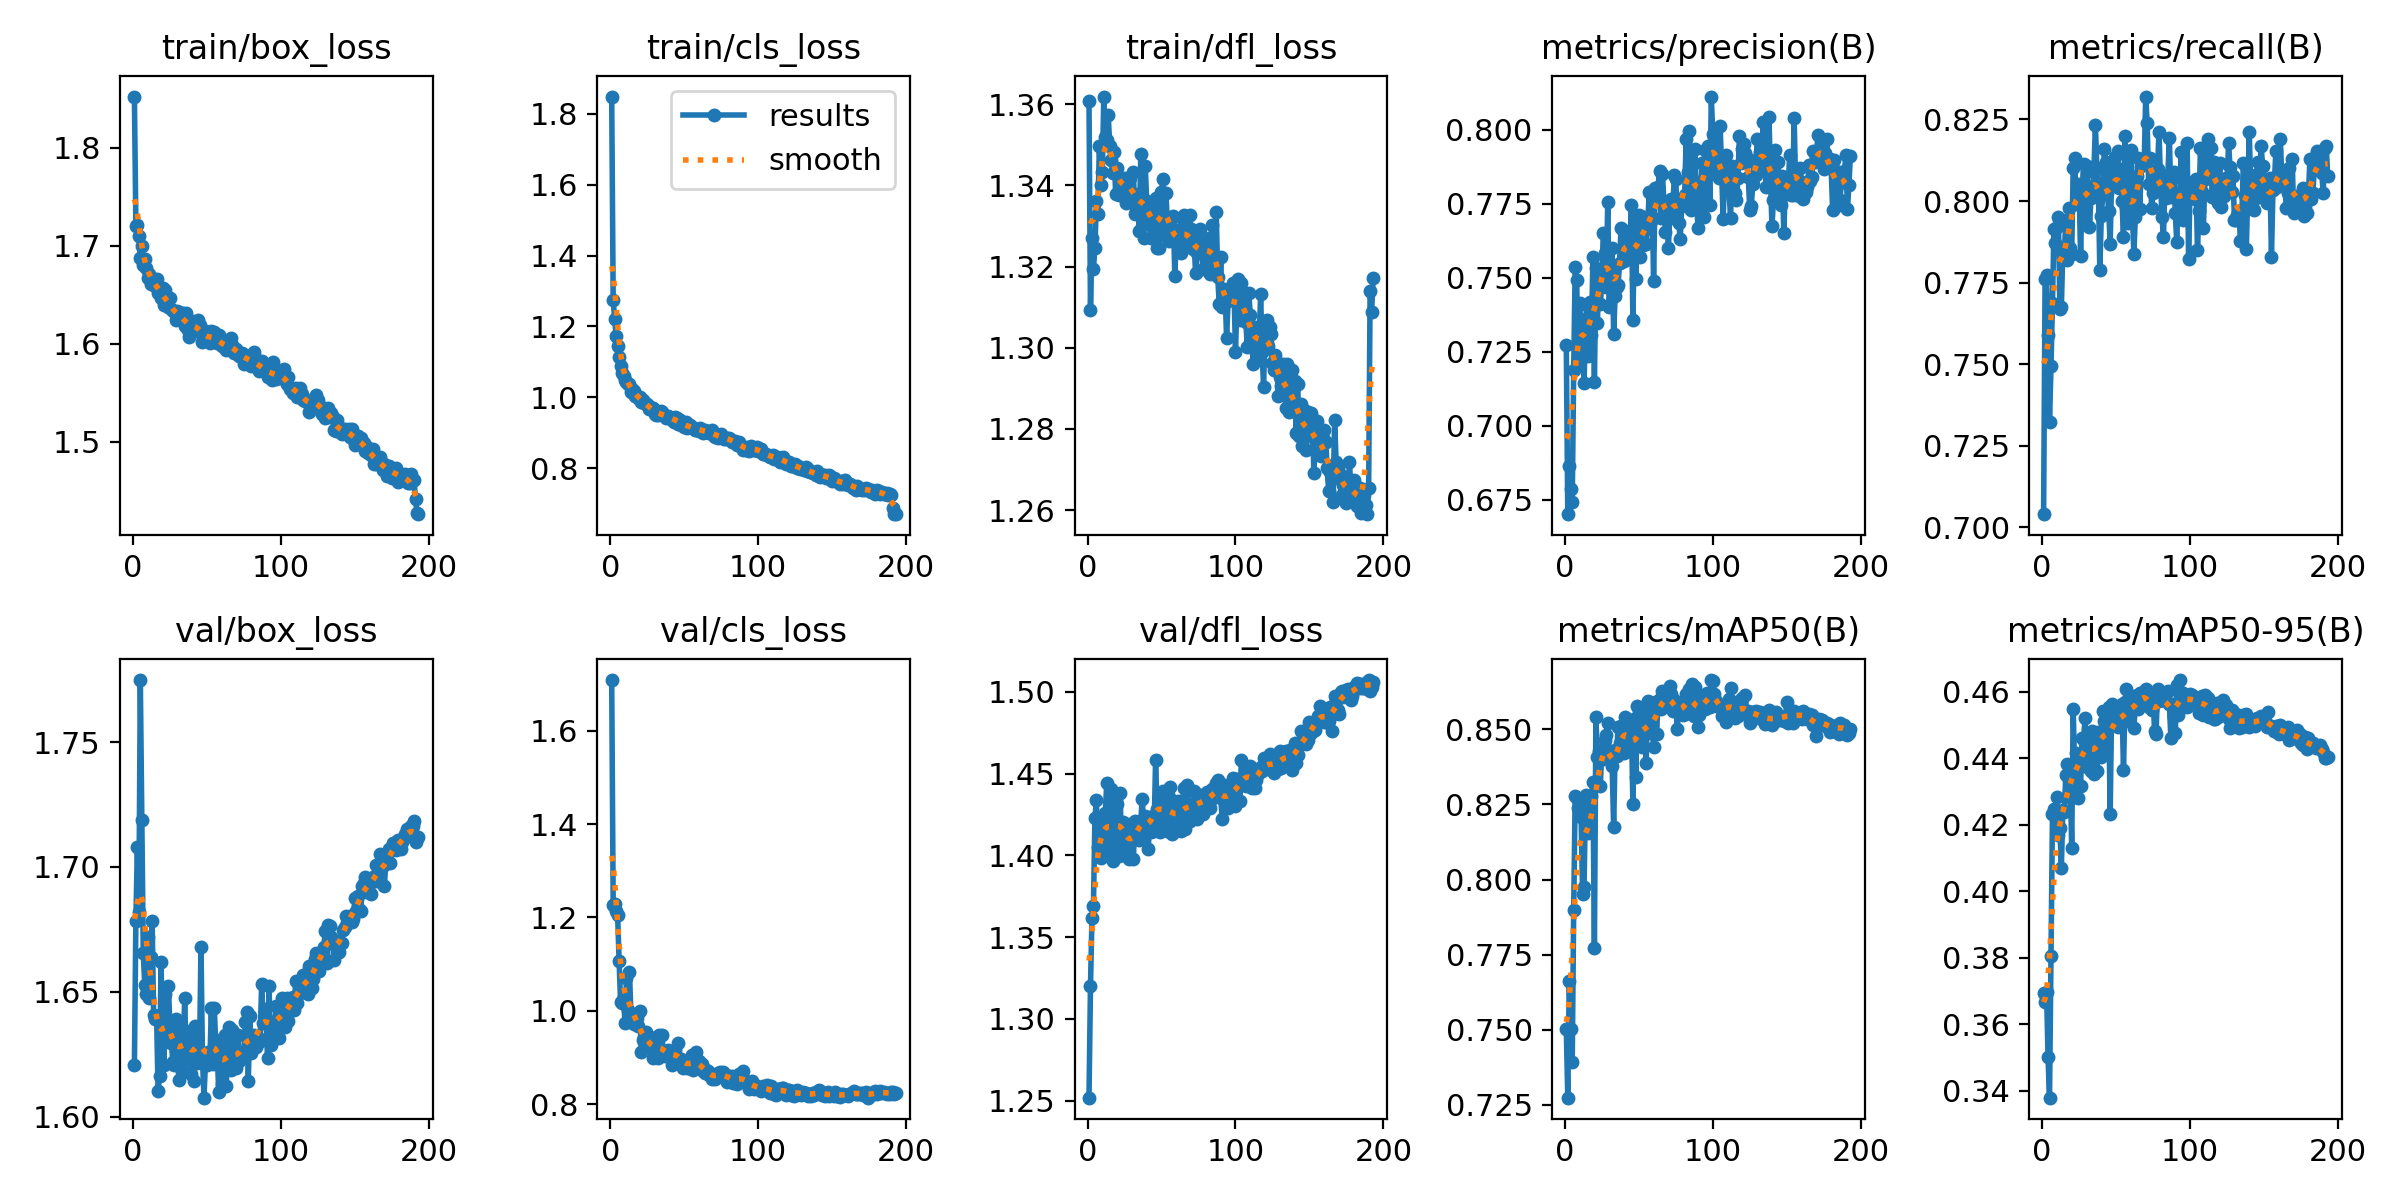

The table this chart was drawn from, first rows:
epoch, time, train/box_loss, train/cls_loss, train/dfl_loss, metrics/precision(B), metrics/recall(B), metrics/mAP50(B), metrics/mAP50-95(B), val/box_loss, val/cls_loss, val/dfl_loss, lr/pg0, lr/pg1, lr/pg2
1, 59.8, 1.852, 1.848, 1.361, 0.7273, 0.7041, 0.7502, 0.3695, 1.621, 1.709, 1.252, 0.0006611, 0.0006611, 0.0006611
2, 115.7, 1.72, 1.274, 1.309, 0.6701, 0.776, 0.7273, 0.3666, 1.678, 1.226, 1.32, 0.001321, 0.001321, 0.001321
3, 171.4, 1.721, 1.221, 1.327, 0.6865, 0.7773, 0.7662, 0.3697, 1.708, 1.229, 1.361, 0.001975, 0.001975, 0.001975
4, 226.9, 1.71, 1.172, 1.319, 0.6788, 0.7588, 0.7501, 0.3501, 1.682, 1.213, 1.369, 0.00197, 0.00197, 0.00197
5, 282.9, 1.688, 1.144, 1.325, 0.6741, 0.7324, 0.7391, 0.3379, 1.775, 1.205, 1.423, 0.00196, 0.00196, 0.00196
6, 338, 1.699, 1.115, 1.336, 0.7187, 0.7494, 0.79, 0.3805, 1.719, 1.107, 1.434, 0.00195, 0.00195, 0.00195
7, 393.6, 1.681, 1.088, 1.333, 0.7535, 0.7689, 0.828, 0.4232, 1.665, 1.018, 1.405, 0.001941, 0.001941, 0.001941
8, 449.4, 1.687, 1.07, 1.35, 0.7493, 0.7913, 0.827, 0.4247, 1.653, 1.016, 1.404, 0.001931, 0.001931, 0.001931
9, 505.2, 1.677, 1.06, 1.34, 0.7219, 0.7872, 0.8237, 0.4237, 1.649, 1.029, 1.399, 0.001921, 0.001921, 0.001921
10, 560.5, 1.667, 1.05, 1.343, 0.7413, 0.7921, 0.8221, 0.4284, 1.672, 0.9741, 1.42, 0.001911, 0.001911, 0.001911
11, 615.7, 1.672, 1.044, 1.362, 0.7293, 0.7952, 0.8209, 0.417, 1.648, 1.07, 1.405, 0.001901, 0.001901, 0.001901
12, 670.3, 1.662, 1.038, 1.352, 0.7252, 0.7669, 0.7953, 0.4191, 1.664, 1.003, 1.426, 0.001891, 0.001891, 0.001891
13, 725, 1.667, 1.039, 1.351, 0.7143, 0.7675, 0.7974, 0.407, 1.678, 1.084, 1.444, 0.001881, 0.001881, 0.001881
14, 780.2, 1.663, 1.015, 1.357, 0.736, 0.7848, 0.8282, 0.4244, 1.641, 0.9924, 1.41, 0.001871, 0.001871, 0.001871
15, 836.9, 1.659, 1.024, 1.35, 0.7409, 0.7837, 0.8185, 0.4239, 1.639, 0.994, 1.4, 0.001861, 0.001861, 0.001861
16, 893, 1.666, 1.018, 1.346, 0.7235, 0.794, 0.8157, 0.4349, 1.64, 0.9718, 1.44, 0.001852, 0.001852, 0.001852
17, 948.1, 1.652, 1.005, 1.343, 0.7419, 0.7818, 0.8167, 0.4381, 1.61, 0.9732, 1.397, 0.001842, 0.001842, 0.001842
18, 1004, 1.654, 1.004, 1.348, 0.7305, 0.798, 0.8278, 0.4282, 1.616, 0.9847, 1.405, 0.001832, 0.001832, 0.001832
19, 1060, 1.647, 0.9974, 1.338, 0.7568, 0.7856, 0.8325, 0.4341, 1.662, 0.9685, 1.434, 0.001822, 0.001822, 0.001822
20, 1113, 1.657, 1.001, 1.344, 0.7146, 0.7837, 0.7772, 0.413, 1.632, 0.9988, 1.431, 0.001812, 0.001812, 0.001812
21, 1166, 1.64, 0.9871, 1.338, 0.7533, 0.8101, 0.8542, 0.4548, 1.621, 0.9115, 1.399, 0.001802, 0.001802, 0.001802
22, 1221, 1.655, 0.9929, 1.342, 0.7347, 0.8131, 0.8409, 0.4359, 1.649, 0.938, 1.438, 0.001792, 0.001792, 0.001792
23, 1276, 1.642, 0.9832, 1.342, 0.7496, 0.799, 0.8427, 0.4415, 1.631, 0.9451, 1.406, 0.001782, 0.001782, 0.001782
24, 1332, 1.637, 0.9816, 1.338, 0.741, 0.8052, 0.8312, 0.4281, 1.652, 0.9555, 1.421, 0.001772, 0.001772, 0.001772
25, 1387, 1.647, 0.9816, 1.342, 0.7484, 0.8038, 0.8433, 0.4382, 1.636, 0.9262, 1.418, 0.001762, 0.001762, 0.001762
26, 1443, 1.636, 0.9666, 1.336, 0.7651, 0.7831, 0.8402, 0.4317, 1.63, 0.9398, 1.415, 0.001752, 0.001752, 0.001752
27, 1498, 1.633, 0.9718, 1.342, 0.7583, 0.8025, 0.8466, 0.446, 1.622, 0.9363, 1.4, 0.001743, 0.001743, 0.001743
28, 1553, 1.634, 0.9694, 1.341, 0.7469, 0.8114, 0.8482, 0.4455, 1.621, 0.9211, 1.398, 0.001733, 0.001733, 0.001733
29, 1607, 1.625, 0.9702, 1.342, 0.7754, 0.7944, 0.8522, 0.452, 1.639, 0.898, 1.419, 0.001723, 0.001723, 0.001723
30, 1661, 1.633, 0.952, 1.338, 0.74, 0.8106, 0.8417, 0.4373, 1.631, 0.9199, 1.409, 0.001713, 0.001713, 0.001713
31, 1716, 1.633, 0.9496, 1.343, 0.7519, 0.8039, 0.8408, 0.4422, 1.615, 0.9445, 1.398, 0.001703, 0.001703, 0.001703
32, 1770, 1.627, 0.9492, 1.333, 0.7599, 0.7921, 0.8378, 0.4475, 1.635, 0.8996, 1.421, 0.001693, 0.001693, 0.001693
33, 1825, 1.626, 0.9546, 1.334, 0.731, 0.8009, 0.8175, 0.4363, 1.618, 0.9478, 1.418, 0.001683, 0.001683, 0.001683
34, 1879, 1.631, 0.9629, 1.338, 0.7438, 0.8035, 0.8431, 0.4482, 1.627, 0.9031, 1.412, 0.001673, 0.001673, 0.001673
35, 1935, 1.618, 0.9578, 1.329, 0.7469, 0.8089, 0.8413, 0.4352, 1.647, 0.9486, 1.41, 0.001663, 0.001663, 0.001663
36, 1991, 1.631, 0.951, 1.348, 0.7473, 0.8233, 0.8509, 0.4472, 1.623, 0.9053, 1.421, 0.001654, 0.001654, 0.001654
37, 2046, 1.614, 0.9482, 1.333, 0.755, 0.8101, 0.8456, 0.4362, 1.634, 0.9023, 1.435, 0.001644, 0.001644, 0.001644
38, 2099, 1.607, 0.9407, 1.327, 0.7669, 0.8048, 0.8511, 0.4477, 1.625, 0.9078, 1.417, 0.001634, 0.001634, 0.001634
39, 2154, 1.621, 0.9466, 1.345, 0.7661, 0.7787, 0.8473, 0.4459, 1.617, 0.9161, 1.424, 0.001624, 0.001624, 0.001624
40, 2208, 1.623, 0.9445, 1.336, 0.7556, 0.7955, 0.8422, 0.4403, 1.635, 0.915, 1.422, 0.001614, 0.001614, 0.001614
41, 2264, 1.622, 0.943, 1.332, 0.764, 0.8021, 0.8542, 0.4541, 1.614, 0.8983, 1.404, 0.001604, 0.001604, 0.001604
42, 2319, 1.615, 0.9372, 1.33, 0.7564, 0.8158, 0.8514, 0.4511, 1.636, 0.8837, 1.418, 0.001594, 0.001594, 0.001594
43, 2374, 1.613, 0.9294, 1.327, 0.7649, 0.812, 0.853, 0.4429, 1.622, 0.9143, 1.414, 0.001584, 0.001584, 0.001584
44, 2429, 1.624, 0.9458, 1.335, 0.7614, 0.8025, 0.8448, 0.4491, 1.622, 0.9156, 1.424, 0.001574, 0.001574, 0.001574
45, 2485, 1.619, 0.942, 1.33, 0.7745, 0.7971, 0.8521, 0.4553, 1.624, 0.9013, 1.415, 0.001564, 0.001564, 0.001564
46, 2541, 1.614, 0.9262, 1.337, 0.7358, 0.7869, 0.8253, 0.4233, 1.668, 0.9322, 1.458, 0.001554, 0.001554, 0.001554
47, 2594, 1.602, 0.936, 1.325, 0.7646, 0.8082, 0.8536, 0.4561, 1.624, 0.8924, 1.428, 0.001545, 0.001545, 0.001545
48, 2648, 1.604, 0.9227, 1.325, 0.7495, 0.8086, 0.8342, 0.4516, 1.608, 0.8972, 1.427, 0.001535, 0.001535, 0.001535
49, 2705, 1.613, 0.9209, 1.328, 0.7685, 0.8135, 0.858, 0.4548, 1.621, 0.8775, 1.414, 0.001525, 0.001525, 0.001525
50, 2759, 1.604, 0.916, 1.338, 0.7713, 0.8055, 0.856, 0.4534, 1.621, 0.8827, 1.431, 0.001515, 0.001515, 0.001515
51, 2814, 1.608, 0.9293, 1.342, 0.7569, 0.8153, 0.8479, 0.4493, 1.626, 0.8912, 1.439, 0.001505, 0.001505, 0.001505
52, 2869, 1.601, 0.9149, 1.333, 0.7653, 0.804, 0.8441, 0.454, 1.621, 0.8778, 1.419, 0.001495, 0.001495, 0.001495
53, 2924, 1.613, 0.9181, 1.338, 0.7611, 0.8097, 0.854, 0.4538, 1.644, 0.8775, 1.434, 0.001485, 0.001485, 0.001485
54, 2979, 1.606, 0.9224, 1.33, 0.7705, 0.8002, 0.8503, 0.4563, 1.621, 0.8926, 1.415, 0.001475, 0.001475, 0.001475
55, 3033, 1.612, 0.9168, 1.326, 0.7613, 0.7889, 0.8389, 0.4364, 1.644, 0.9051, 1.436, 0.001465, 0.001465, 0.001465
56, 3087, 1.603, 0.9135, 1.332, 0.7668, 0.8201, 0.8594, 0.4568, 1.628, 0.8724, 1.442, 0.001455, 0.001455, 0.001455
57, 3141, 1.6, 0.9095, 1.33, 0.7788, 0.798, 0.8576, 0.4609, 1.625, 0.8811, 1.413, 0.001446, 0.001446, 0.001446
58, 3197, 1.609, 0.9112, 1.333, 0.7691, 0.7933, 0.8489, 0.4563, 1.61, 0.9122, 1.424, 0.001436, 0.001436, 0.001436
59, 3253, 1.602, 0.9101, 1.318, 0.7782, 0.7938, 0.8517, 0.451, 1.631, 0.8849, 1.425, 0.001426, 0.001426, 0.001426
60, 3308, 1.598, 0.9067, 1.327, 0.7488, 0.8158, 0.8442, 0.4559, 1.613, 0.8933, 1.419, 0.001416, 0.001416, 0.001416
... 133 more rows
